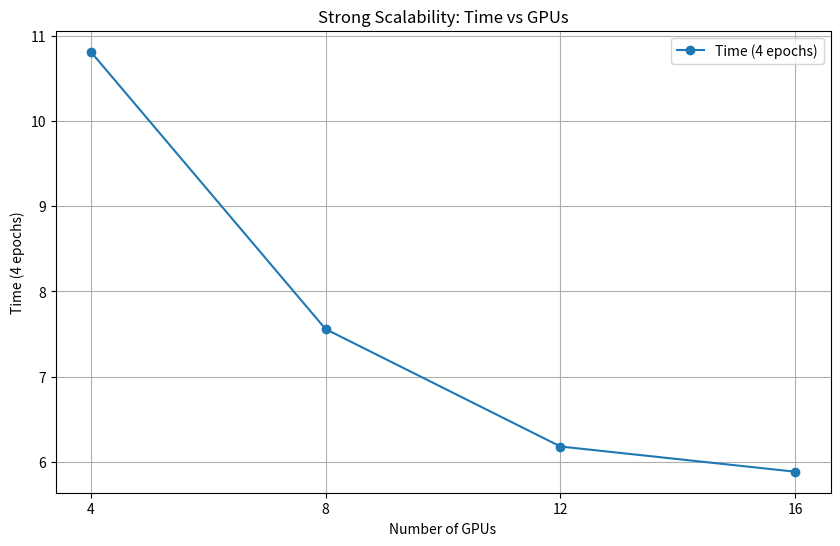
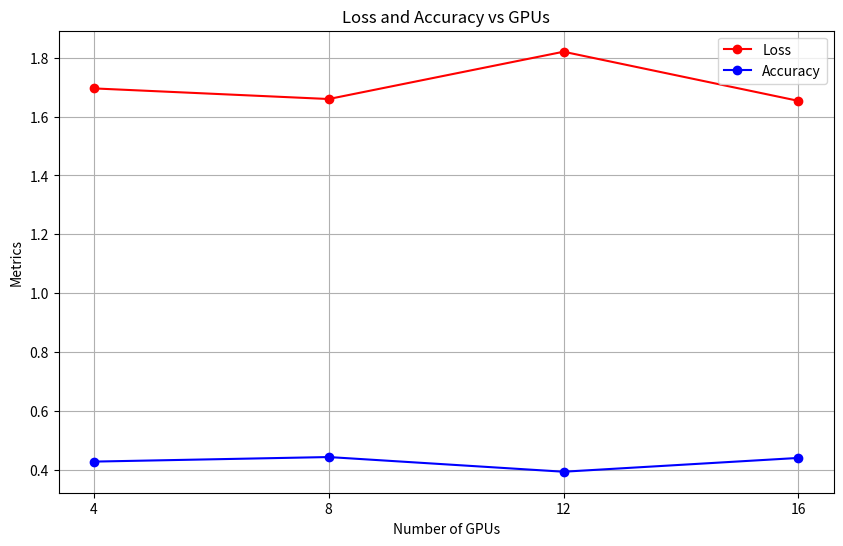

Write Python code to recreate these figures, in order.
import matplotlib.pyplot as plt

# Data from results
gpus = [4, 8, 12, 16]  # Number of GPUs corresponding to 1, 2, 3, and 4 nodes
time = [8 + 0.939 + 0.937 + 0.938, 6 + 0.522 + 0.5125 + 0.523 , 5 + 0.410 + 0.410 +0.359, 5 + 0.281 + 0.322 + 0.280]  # Approximation based on epoch time in results
losses = [1.6958, 1.6597, 1.8205, 1.6534]
accuracy = [0.4271, 0.4426, 0.3927, 0.4396]

# Plot time per epoch
plt.figure(figsize=(10, 6))
plt.plot(gpus, time, marker='o', label='Time (4 epochs)')
plt.title('Strong Scalability: Time vs GPUs')
plt.xlabel('Number of GPUs')
plt.ylabel('Time (4 epochs)')
plt.xticks(gpus)  # Only show GPU values on the x-axis
plt.grid(True)
plt.legend()
plt.show()

# Plot loss and accuracy
plt.figure(figsize=(10, 6))
plt.plot(gpus, losses, marker='o', label='Loss', color='red')
plt.plot(gpus, accuracy, marker='o', label='Accuracy', color='blue')
plt.title('Loss and Accuracy vs GPUs')
plt.xlabel('Number of GPUs')
plt.ylabel('Metrics')
plt.xticks(gpus)  # Only show GPU values on the x-axis
plt.grid(True)
plt.legend()
plt.show()
